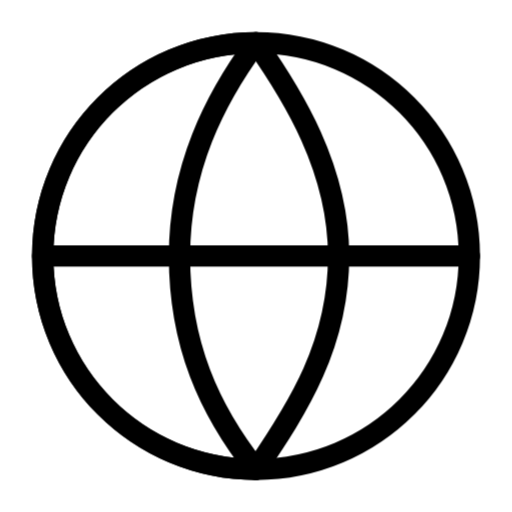
t = 0.00 s
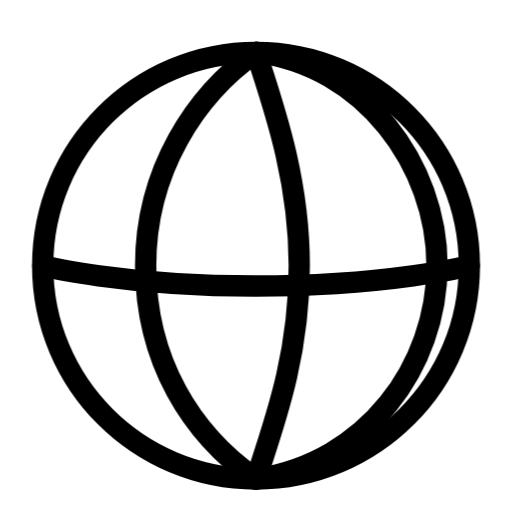
t = 0.14 s
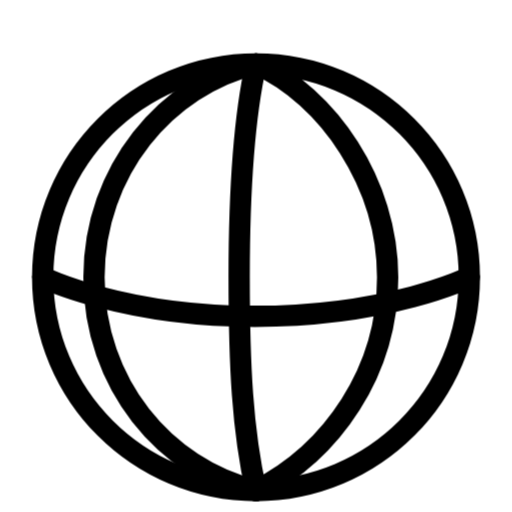
t = 0.28 s
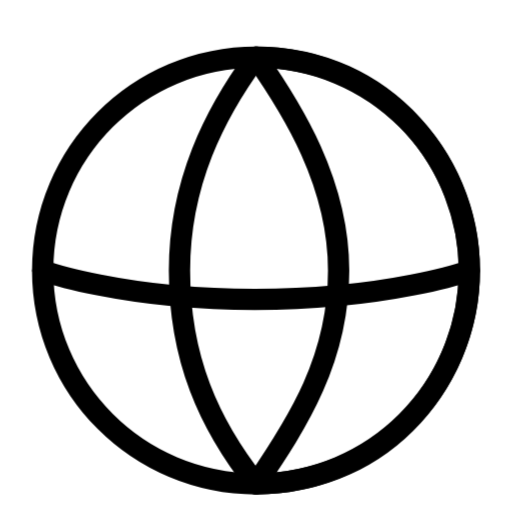
t = 0.40 s
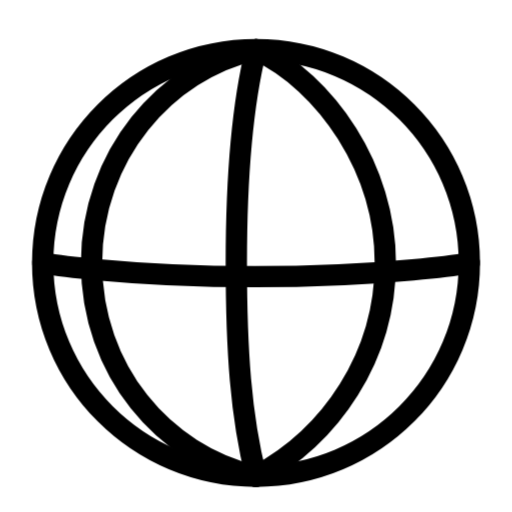
t = 0.51 s
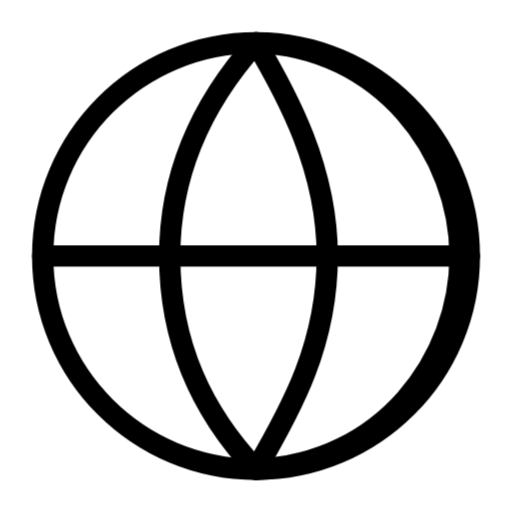
t = 0.67 s

The animated SVG that drew these frames (rendered in a browser with its animation timeline set to each time). Animation: 5 CSS @keyframes rules; one cycle of 0.80 s, repeats indefinitely.

<svg id="globe-bounce" xmlns="http://www.w3.org/2000/svg" xmlns:xlink="http://www.w3.org/1999/xlink" viewBox="0 0 24 24" stroke="currentColor" stroke-linecap="round" stroke-linejoin="round" shape-rendering="geometricPrecision" text-rendering="geometricPrecision">
<style><![CDATA[
#globe-bounce{pointer-events: all}#globe-bounce #globe-bounce-s-g1_to {animation: globe-bounce-s-g1_to__to 800ms linear infinite normal forwards}@keyframes globe-bounce-s-g1_to__to { 0% {transform: translate(12px,12px);animation-timing-function: cubic-bezier(0.645,0.045,0.355,1)} 37.5% {transform: translate(12px,13px)} 76.25% {transform: translate(12px,12px)} 100% {transform: translate(12px,12px)}} #globe-bounce #globe-bounce-s-path2 {animation: globe-bounce-s-path2__m 800ms linear infinite normal forwards}@keyframes globe-bounce-s-path2__m { 0% {d: path('M20.5,10.5C20.5,10.5,16.786717,10.500001,10.4375,10.500001C4.213274,10.500001,0.5,10.5,0.5,10.5')} 37.5% {d: path('M20.5,10.5C20.5,10.5,16.786717,12.500001,10.4375,12.500001C4.213274,12.500001,0.5,10.5,0.5,10.5')} 76.25% {d: path('M20.5,10.5C20.5,10.5,16.786717,10.500001,10.4375,10.500001C4.213274,10.500001,0.5,10.5,0.5,10.5')} 100% {d: path('M20.5,10.5C20.5,10.5,16.786717,10.500001,10.4375,10.500001C4.213274,10.500001,0.5,10.5,0.5,10.5')}} #globe-bounce #globe-bounce-s-path3 {animation: globe-bounce-s-path3__m 800ms linear infinite normal forwards}@keyframes globe-bounce-s-path3__m { 0% {d: path('M10.5,20.5C12.492546,17.599038,14.372,14.608136,14.372,10.5C14.372,6.391864,12.203813,2.929426,10.5,0.5')} 23.75% {d: path('M10.5,20.5C16.766005,20.446452,20.5,15.387965,20.5,10.5C20.5,5.612035,16.676241,0.5,10.5,0.5')} 25% {d: path('M10.5,20.5C12.492546,17.599038,14.372,14.608136,14.372,10.5C14.372,6.391864,12.203813,2.929426,10.5,0.5')} 50% {d: path('M10.5,20.5C16.766005,20.446452,20.5,15.387965,20.5,10.5C20.5,5.612035,16.676241,0.5,10.5,0.5')} 51.25% {d: path('M10.5,20.5C12.492546,17.599038,14.372,14.608136,14.372,10.5C14.372,6.391864,12.203813,2.929426,10.5,0.5')} 86.25% {d: path('M10.5,20.5C16.766005,20.446452,20.5,15.387965,20.5,10.5C20.5,5.612035,16.676241,0.5,10.5,0.5')} 100% {d: path('M10.5,20.5C16.766005,20.446452,20.5,15.387965,20.5,10.5C20.5,5.612035,16.676241,0.5,10.5,0.5')}} #globe-bounce #globe-bounce-s-path4 {animation: globe-bounce-s-path4__m 800ms linear infinite normal forwards}@keyframes globe-bounce-s-path4__m { 0% {d: path('M10.5,20.5C8.281472,17.692617,6.91211,14.608136,6.91211,10.5C6.91211,6.391864,8.554153,3.147777,10.5,0.5')} 23.75% {d: path('M10.5,20.5C12.492546,17.599038,14.372,14.608136,14.372,10.5C14.372,6.391864,12.203813,2.929426,10.5,0.5')} 25% {d: path('M10.5,20.5C8.281472,17.692617,6.91211,14.608136,6.91211,10.5C6.91211,6.391864,8.554153,3.147777,10.5,0.5')} 50% {d: path('M10.5,20.5C12.492546,17.599038,14.372,14.608136,14.372,10.5C14.372,6.391864,12.203813,2.929426,10.5,0.5')} 51.25% {d: path('M10.5,20.5C8.281472,17.692617,6.91211,14.608136,6.91211,10.5C6.91211,6.391864,8.554153,3.147777,10.5,0.5')} 86.25% {d: path('M10.5,20.5C12.492546,17.599038,14.372,14.608136,14.372,10.5C14.372,6.391864,12.203813,2.929426,10.5,0.5')} 100% {d: path('M10.5,20.5C12.492546,17.599038,14.372,14.608136,14.372,10.5C14.372,6.391864,12.203813,2.929426,10.5,0.5')}} #globe-bounce #globe-bounce-s-path5 {animation: globe-bounce-s-path5__m 800ms linear infinite normal forwards}@keyframes globe-bounce-s-path5__m { 0% {d: path('M10.5,20.5C4.975,20.5,0.5,16.025,0.5,10.5C0.5,4.975,4.975,0.5,10.5,0.5')} 23.75% {d: path('M10.5,20.5C8.281472,17.692617,6.91211,14.608136,6.91211,10.5C6.91211,6.391864,8.554153,3.147777,10.5,0.5')} 25% {d: path('M10.5,20.5C4.975,20.5,0.5,16.025,0.5,10.5C0.5,4.975,4.975,0.5,10.5,0.5')} 50% {d: path('M10.5,20.5C8.281472,17.692617,6.91211,14.608136,6.91211,10.5C6.91211,6.391864,8.554153,3.147777,10.5,0.5')} 51.25% {d: path('M10.5,20.5C4.975,20.5,0.5,16.025,0.5,10.5C0.5,4.975,4.975,0.5,10.5,0.5')} 86.25% {d: path('M10.5,20.5C8.281472,17.692617,6.91211,14.608136,6.91211,10.5C6.91211,6.391864,8.554153,3.147777,10.5,0.5')} 100% {d: path('M10.5,20.5C8.281472,17.692617,6.91211,14.608136,6.91211,10.5C6.91211,6.391864,8.554153,3.147777,10.5,0.5')}}
]]></style>
<g id="globe-bounce-s-g1_to" transform="translate(12,12)"><g id="globe-bounce-s-g1" transform="translate(-12,-12)"><path id="globe-bounce-s-path1" d="M20.5,10.5c0,5.525-4.475,10-10,10s-10-4.475-10-10s4.475-10,10-10s10,4.475,10,10Z" transform="translate(1.5 1.5)" fill="none"/><path id="globe-bounce-s-path2" d="M20.5,10.5c0,0-3.713283.000001-10.0625.000001C4.213274,10.500001,0.5,10.5,0.5,10.5" transform="translate(1.5 1.5)" fill="none"/><path id="globe-bounce-s-path3" d="M10.5,20.5c1.992546-2.900962,3.872-5.891864,3.872-10s-2.168187-7.570574-3.872-10" transform="translate(1.5 1.5)" fill="none"/><path id="globe-bounce-s-path4" d="M10.5,20.5c-2.218528-2.807383-3.58789-5.891864-3.58789-10s1.642043-7.352223,3.58789-10" transform="translate(1.5 1.5)" fill="none"/><path id="globe-bounce-s-path5" d="M10.5,20.5c-5.525,0-10-4.475-10-10s4.475-10,10-10" transform="translate(1.5 1.5)" fill="none"/></g></g></svg>
